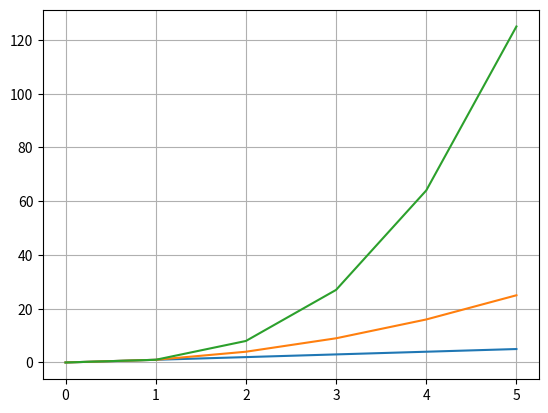

Recreate this plot in Python.
import matplotlib.pyplot as plt

# X coordinates as indexes
# Y coordinates as values
"""
points = [5, 7, 9, 11, 15]
plt.plot(points)
plt.show()  # Show us graph of points
"""

# Specifying X and Y Coordinates !!
"""
X = list(range(6))
print(X)

Y = [n**2 for n in X]
print(Y)

plt.plot(X, Y)
plt.show()

"""

X = list(range(6))
print(X)

Y1 = [n for n in X]
print(Y1)

Y2 = [n*n for n in X]
print(Y2)

Y3 = [n*n*n for n in X]
print(Y3)

plt.plot(X, Y1)
plt.plot(X, Y2)
plt.plot(X, Y3)

plt.grid(True)

plt.show()


